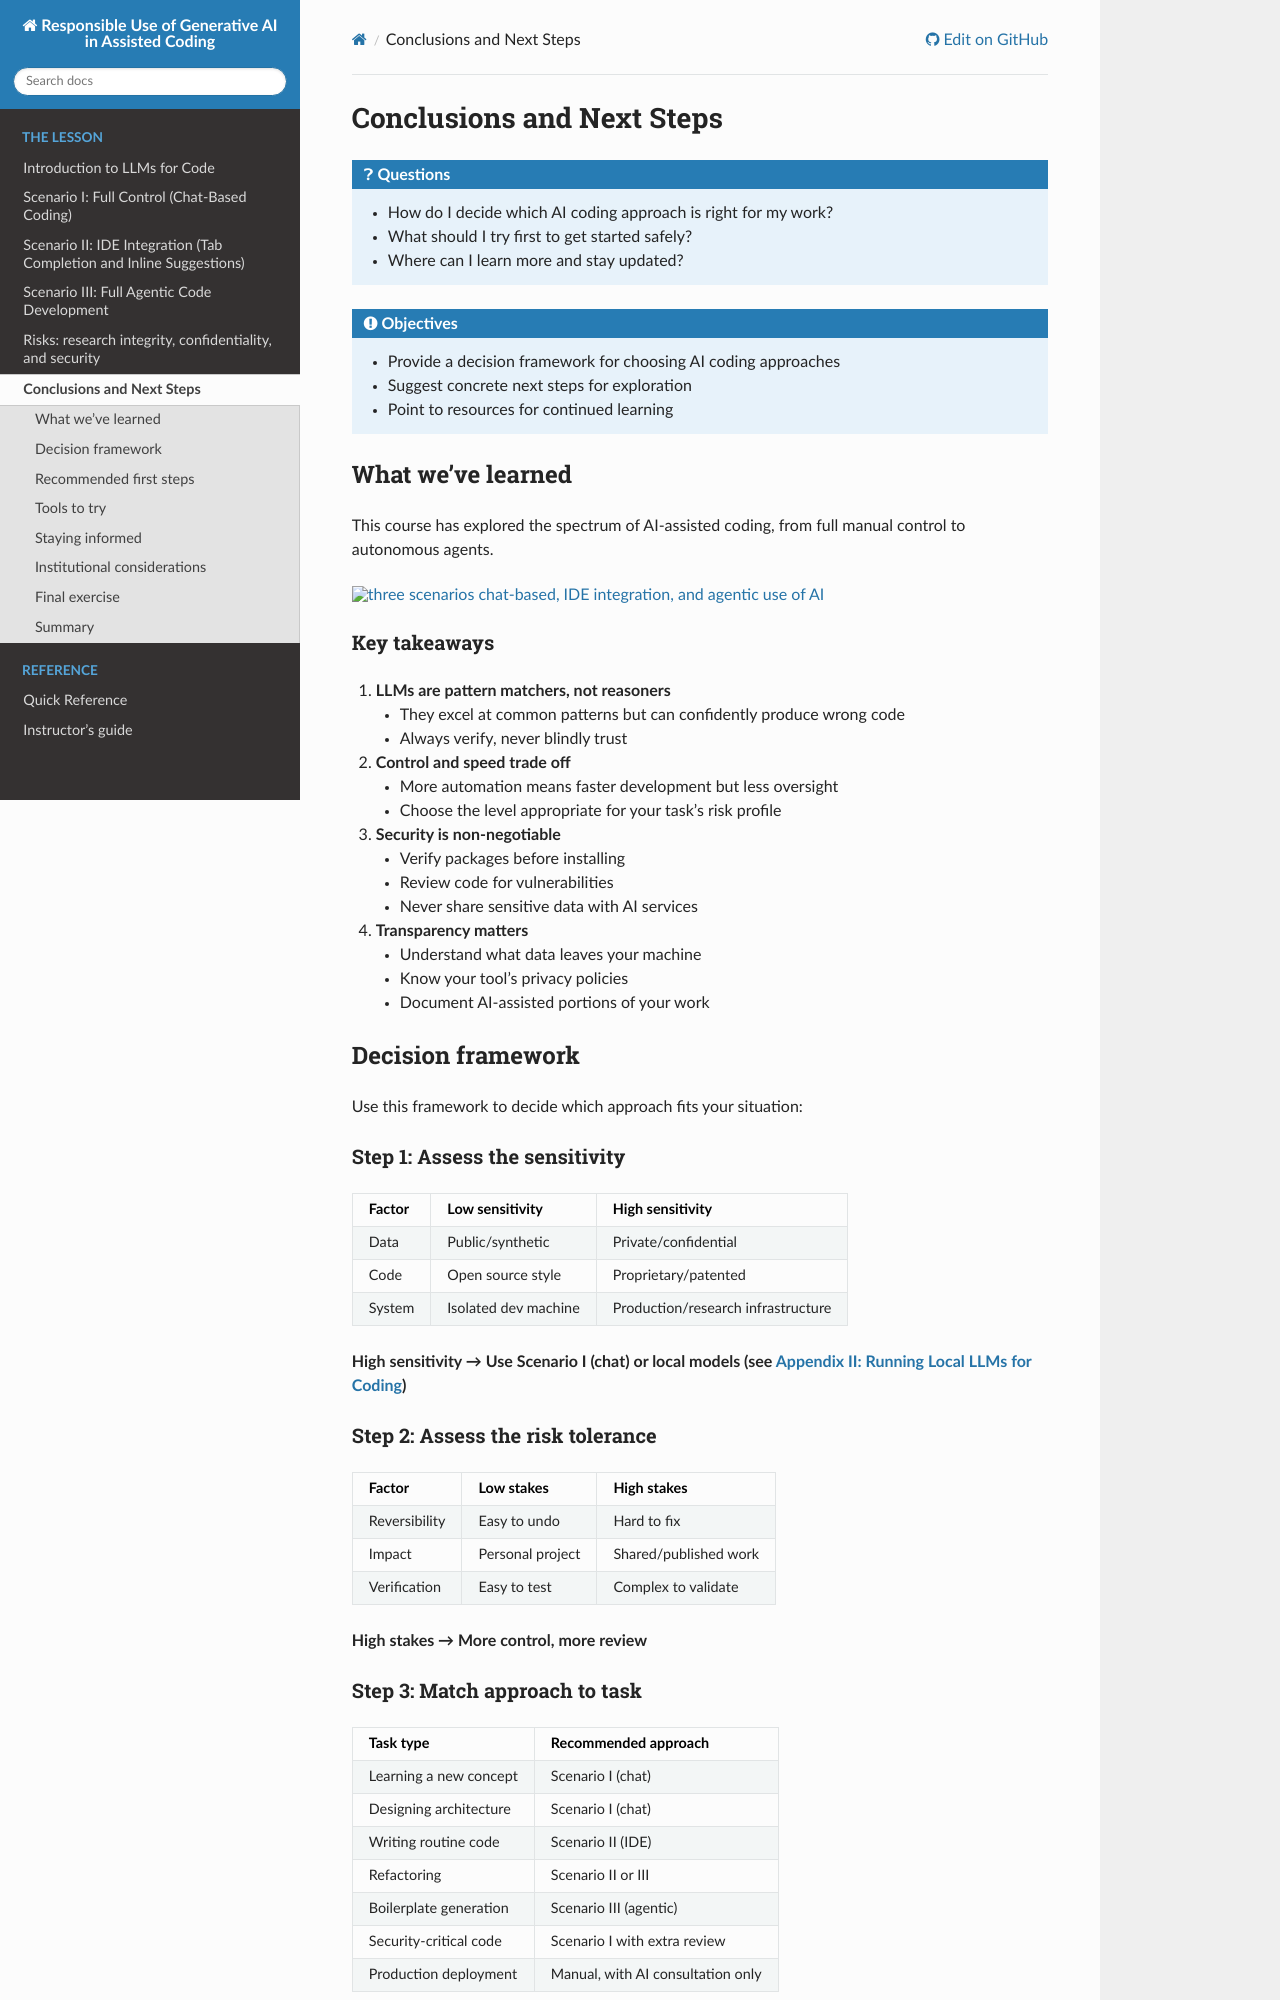

repository: coderefinery/coding-with-ai · page: conclusion/index.html · generator: sphinx

# Conclusions and Next Steps

:::{questions}
- How do I decide which AI coding approach is right for my work?
- What should I try first to get started safely?
- Where can I learn more and stay updated?
:::

:::{objectives}
- Provide a decision framework for choosing AI coding approaches
- Suggest concrete next steps for exploration
- Point to resources for continued learning
:::


## What we've learned

This course has explored the spectrum of AI-assisted coding, from full manual
control to autonomous agents.

```{figure} img/scenarios_summary.png
:alt: three scenarios chat-based, IDE integration, and agentic use of AI
:width: 100%
```



### Key takeaways

1. **LLMs are pattern matchers, not reasoners**
   - They excel at common patterns but can confidently produce wrong code
   - Always verify, never blindly trust

2. **Control and speed trade off**
   - More automation means faster development but less oversight
   - Choose the level appropriate for your task's risk profile

3. **Security is non-negotiable**
   - Verify packages before installing
   - Review code for vulnerabilities
   - Never share sensitive data with AI services

4. **Transparency matters**
   - Understand what data leaves your machine
   - Know your tool's privacy policies
   - Document AI-assisted portions of your work


## Decision framework

Use this framework to decide which approach fits your situation:

### Step 1: Assess the sensitivity

| Factor | Low sensitivity | High sensitivity |
|--------|-----------------|------------------|
| Data | Public/synthetic | Private/confidential |
| Code | Open source style | Proprietary/patented |
| System | Isolated dev machine | Production/research infrastructure |

**High sensitivity → Use Scenario I (chat) or local models (see {doc}`appendix-local-llms`)**

### Step 2: Assess the risk tolerance

| Factor | Low stakes | High stakes |
|--------|------------|-------------|
| Reversibility | Easy to undo | Hard to fix |
| Impact | Personal project | Shared/published work |
| Verification | Easy to test | Complex to validate |

**High stakes → More control, more review**
